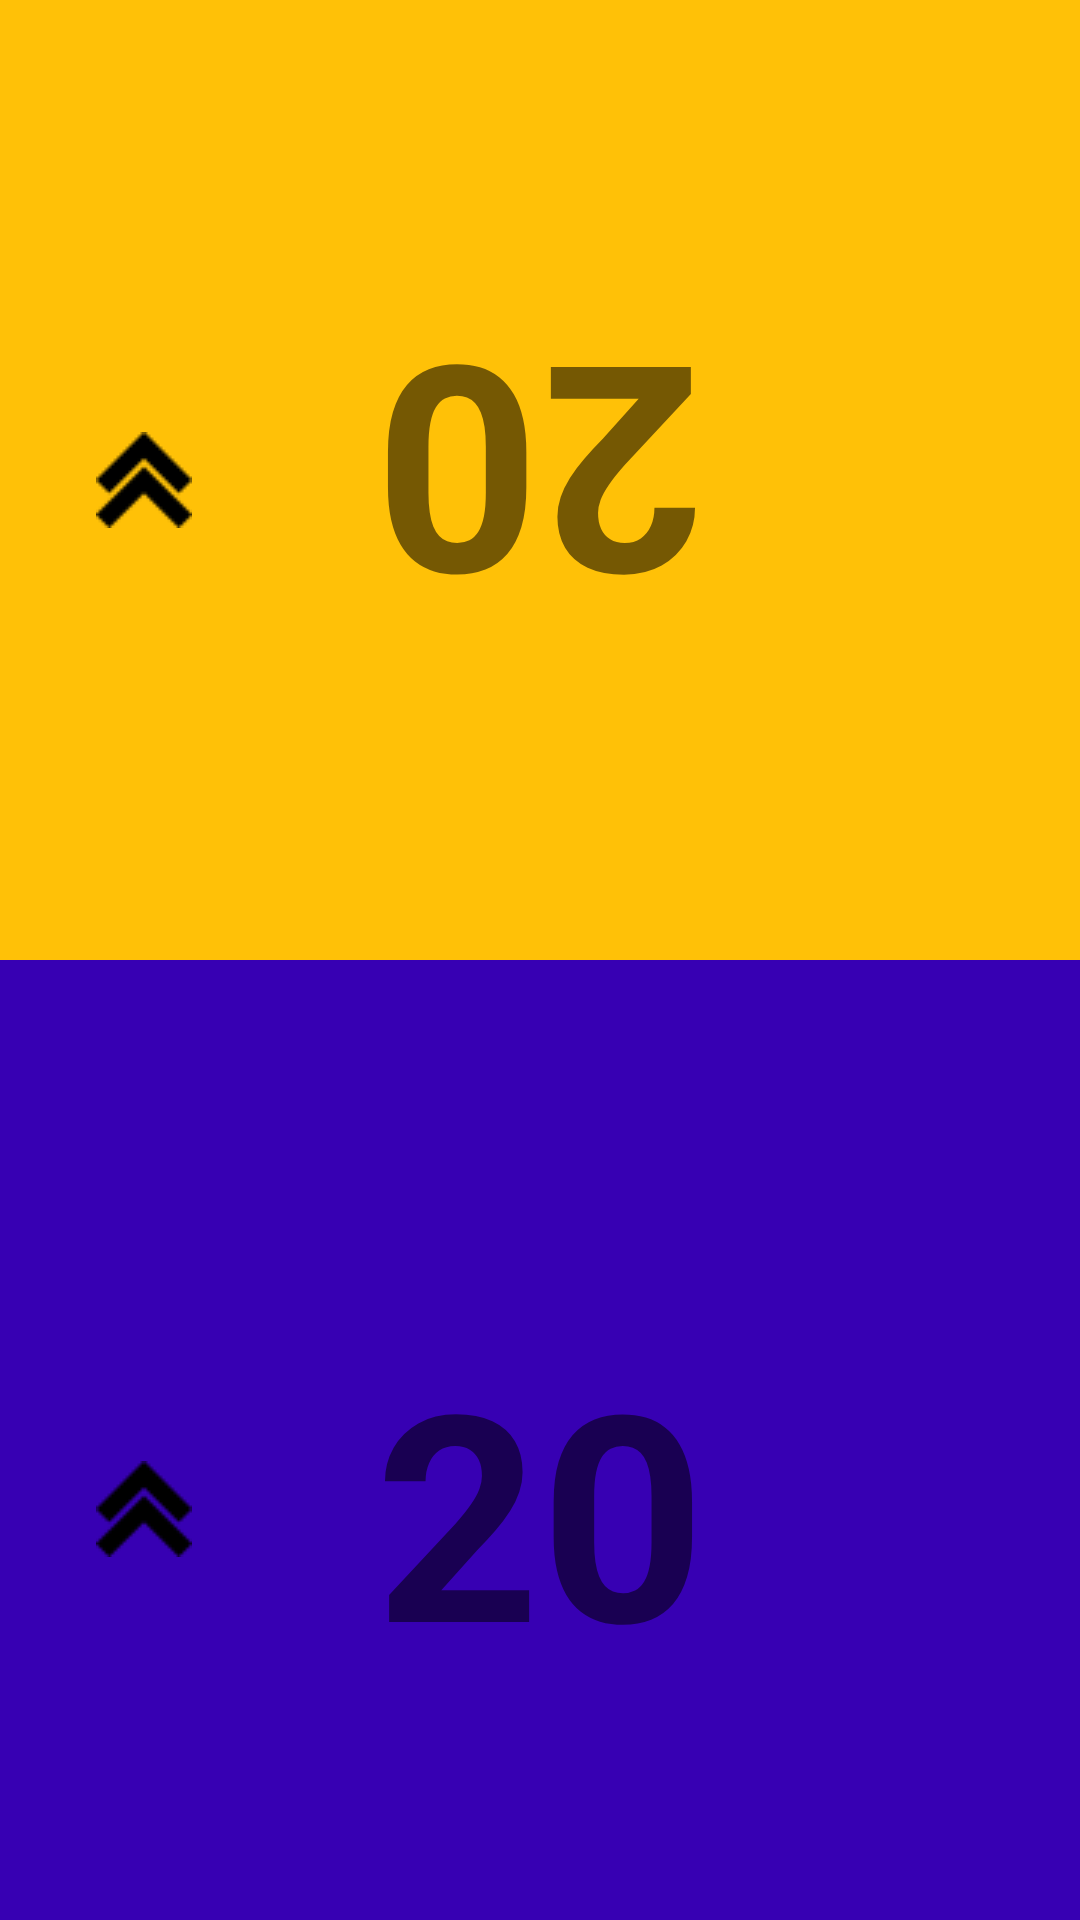

This screen was rendered from an Android layout file. Write that file and the resources it references.
<!-- AndroidManifest.xml: application theme Theme.MagicLifeCounter -->
<!-- res/layout/activity_duelo.xml -->
<?xml version="1.0" encoding="utf-8"?>
<androidx.constraintlayout.widget.ConstraintLayout xmlns:android="http://schemas.android.com/apk/res/android"
    xmlns:app="http://schemas.android.com/apk/res-auto"
    xmlns:tools="http://schemas.android.com/tools"
    android:layout_width="match_parent"
    android:layout_height="match_parent"
    android:rotationX="-360"
    tools:context=".activitys.DueloActivity">

    <LinearLayout
        android:id="@+id/linearLayout3"
        android:layout_width="411dp"
        android:layout_height="366dp"
        android:background="#FFC107"
        android:orientation="horizontal"
        app:layout_constraintStart_toStartOf="parent"
        app:layout_constraintTop_toTopOf="parent">

    </LinearLayout>

    <LinearLayout
        android:id="@+id/linearLayout2"
        android:layout_width="411dp"
        android:layout_height="366dp"
        android:background="@color/purple_700"
        app:layout_constraintBottom_toBottomOf="parent"
        app:layout_constraintEnd_toEndOf="parent"
        app:layout_constraintHorizontal_bias="0.0"
        app:layout_constraintStart_toStartOf="parent"
        app:layout_constraintTop_toBottomOf="@+id/linearLayout3">

    </LinearLayout>

    <ImageButton
        android:id="@+id/down2"
        android:layout_width="wrap_content"
        android:layout_height="wrap_content"
        android:layout_marginEnd="32dp"
        android:background="@android:color/transparent"
        app:layout_constraintBottom_toBottomOf="@+id/cont2"
        app:layout_constraintEnd_toEndOf="parent"
        app:layout_constraintTop_toTopOf="@+id/cont2"
        app:srcCompat="@drawable/down" />

    <ImageButton
        android:id="@+id/up2"
        android:layout_width="wrap_content"
        android:layout_height="wrap_content"
        android:layout_marginStart="32dp"
        android:background="@android:color/transparent"
        app:layout_constraintBottom_toBottomOf="@+id/cont2"
        app:layout_constraintStart_toStartOf="parent"
        app:layout_constraintTop_toTopOf="@+id/cont2"
        app:srcCompat="@drawable/up" />

    <ImageButton
        android:id="@+id/down1"
        android:layout_width="wrap_content"
        android:layout_height="wrap_content"
        android:layout_marginStart="32dp"
        android:background="@android:color/transparent"
        app:layout_constraintBottom_toBottomOf="@+id/cont1"
        app:layout_constraintStart_toStartOf="parent"
        app:layout_constraintTop_toTopOf="@+id/cont1"
        app:srcCompat="@drawable/up" />

    <ImageButton
        android:id="@+id/up1"
        android:layout_width="wrap_content"
        android:layout_height="wrap_content"
        android:layout_marginEnd="32dp"
        android:background="@android:color/transparent"
        app:layout_constraintBottom_toBottomOf="@+id/cont1"
        app:layout_constraintEnd_toEndOf="parent"
        app:layout_constraintTop_toTopOf="@+id/cont1"
        app:srcCompat="@drawable/down" />

    <ImageButton
        android:id="@+id/diceBtt"
        android:layout_width="wrap_content"
        android:layout_height="wrap_content"
        android:background="@android:color/transparent"
        app:layout_constraintBottom_toBottomOf="parent"
        app:layout_constraintEnd_toEndOf="parent"
        app:layout_constraintStart_toStartOf="parent"
        app:layout_constraintTop_toTopOf="@+id/linearLayout3"
        app:srcCompat="@drawable/dice" />

    <TextView
        android:id="@+id/cont2"
        android:layout_width="match_parent"
        android:layout_height="wrap_content"
        android:text="20"
        android:textAlignment="center"
        android:textSize="96sp"
        android:textStyle="bold"
        app:layout_constraintBottom_toBottomOf="@+id/linearLayout2"
        app:layout_constraintEnd_toEndOf="parent"
        app:layout_constraintStart_toStartOf="parent"
        app:layout_constraintTop_toTopOf="@+id/linearLayout2" />

    <TextView
        android:id="@+id/cont1"
        android:layout_width="match_parent"
        android:layout_height="wrap_content"
        android:rotationX="-180"
        android:rotationY="180"
        android:text="20"
        android:textAlignment="center"
        android:textSize="96sp"
        android:textStyle="bold"
        app:layout_constraintBottom_toTopOf="@+id/linearLayout2"
        app:layout_constraintEnd_toEndOf="parent"
        app:layout_constraintStart_toStartOf="parent"
        app:layout_constraintTop_toTopOf="@+id/linearLayout3" />

</androidx.constraintlayout.widget.ConstraintLayout>
<!-- resources referenced by this layout -->
<resources>
  <color name="purple_700">#FF3700B3</color>
  <!-- drawable up: png bitmap (drawable-v24, 414 bytes) -->
  <style name="Theme.MagicLifeCounter" parent="Theme.MaterialComponents.DayNight.DarkActionBar">
          
          <item name="colorPrimary">@color/black</item>
          <item name="colorPrimaryVariant">@color/black</item>
          <item name="colorOnPrimary">@color/white</item>
          
          <item name="colorSecondary">@color/teal_200</item>
          <item name="colorSecondaryVariant">@color/teal_700</item>
          <item name="colorOnSecondary">@color/black</item>
          
          <item name="android:statusBarColor" tools:targetApi="l">?attr/colorPrimaryVariant</item>
          
      </style>
  <color name="black">#FF000000</color>
  <color name="white">#FFFFFFFF</color>
  <color name="teal_200">#FF03DAC5</color>
  <color name="teal_700">#FF018786</color>
</resources>
